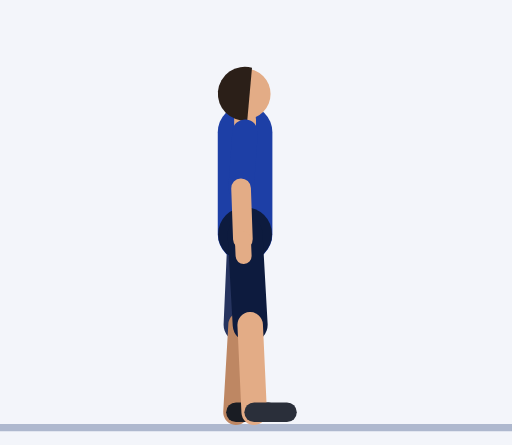
t = 0.00 s
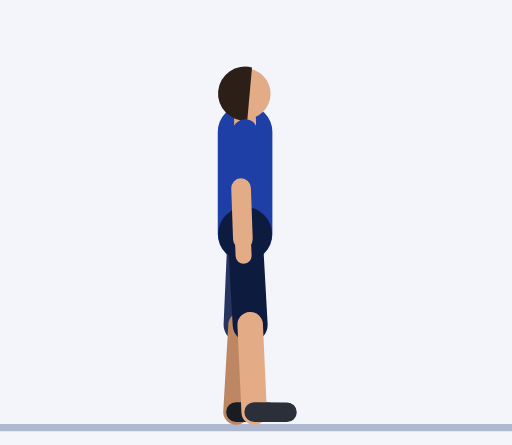
t = 0.30 s
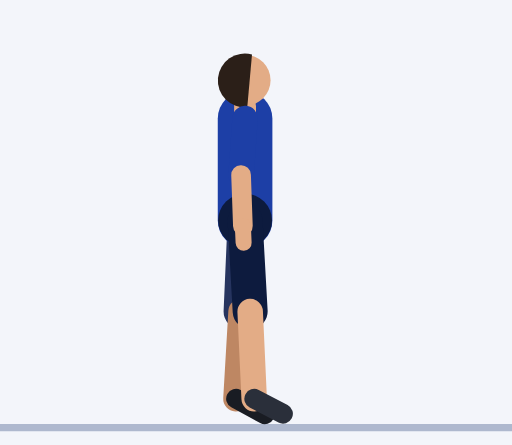
t = 0.61 s
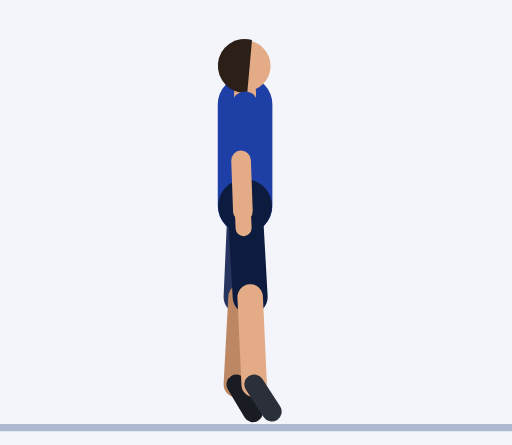
t = 0.91 s
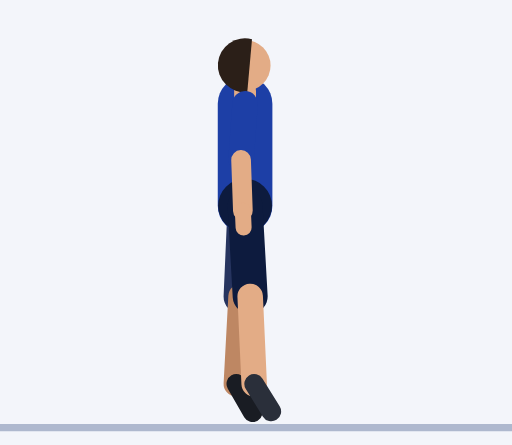
t = 1.21 s
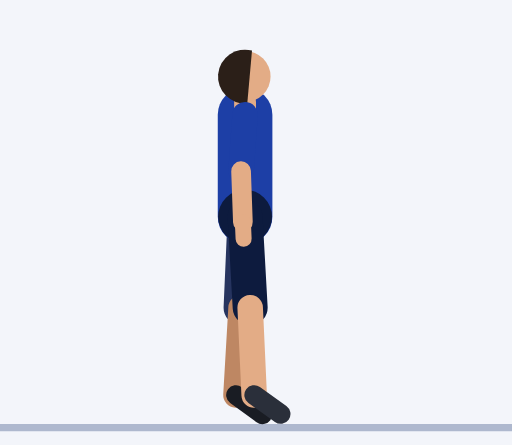
t = 1.52 s

The animated SVG that drew these frames (rendered in a browser with its animation timeline set to each time). Animation: 35 SMIL elements (animate=35); one cycle of 1.82 s, repeats indefinitely.

<svg xmlns="http://www.w3.org/2000/svg" viewBox="-67.3 -116.2 140.6 122.2"><rect x="-67.3" y="-116.2" width="140.6" height="122.2" fill="#F3F5FA"/><line x1="-67.3" y1="1.2" x2="73.3" y2="1.2" stroke="#AEB8CE" stroke-width="2"/><line x1="0" y1="-79.9" x2="1.1" y2="-64.5" stroke="#152F7C" stroke-width="7" stroke-linecap="round"><animate attributeName="y1" dur="1.82s" repeatCount="indefinite" values="-79.9;-79.9;-79.9;-79.9;-79.9;-80.2;-80.9;-82;-83.2;-84.5;-85.7;-86.7;-87.5;-87.7;-87.7;-87.7;-87.7;-87.7;-87.5;-86.7;-85.7;-84.5;-83.2;-82;-80.9;-80.2"/><animate attributeName="y2" dur="1.82s" repeatCount="indefinite" values="-64.5;-64.5;-64.5;-64.5;-64.5;-64.7;-65.5;-66.5;-67.7;-69;-70.2;-71.3;-72;-72.3;-72.3;-72.3;-72.3;-72.3;-72;-71.3;-70.2;-69;-67.7;-66.5;-65.5;-64.7"/></line><line x1="1.1" y1="-64.5" x2="0.6" y2="-50.5" stroke="#BE8763" stroke-width="5.4" stroke-linecap="round"><animate attributeName="y1" dur="1.82s" repeatCount="indefinite" values="-64.5;-64.5;-64.5;-64.5;-64.5;-64.7;-65.5;-66.5;-67.7;-69;-70.2;-71.3;-72;-72.3;-72.3;-72.3;-72.3;-72.3;-72;-71.3;-70.2;-69;-67.7;-66.5;-65.5;-64.7"/><animate attributeName="y2" dur="1.82s" repeatCount="indefinite" values="-50.5;-50.5;-50.5;-50.5;-50.5;-50.7;-51.5;-52.5;-53.7;-55;-56.3;-57.3;-58;-58.3;-58.3;-58.3;-58.3;-58.3;-58;-57.3;-56.3;-55;-53.7;-52.5;-51.5;-50.7"/></line><line x1="0.6" y1="-50.5" x2="0.4" y2="-45.9" stroke="#BE8763" stroke-width="4.4" stroke-linecap="round"><animate attributeName="y1" dur="1.82s" repeatCount="indefinite" values="-50.5;-50.5;-50.5;-50.5;-50.5;-50.7;-51.5;-52.5;-53.7;-55;-56.3;-57.3;-58;-58.3;-58.3;-58.3;-58.3;-58.3;-58;-57.3;-56.3;-55;-53.7;-52.5;-51.5;-50.7"/><animate attributeName="y2" dur="1.82s" repeatCount="indefinite" values="-45.9;-45.9;-45.9;-45.9;-45.9;-46.2;-46.9;-47.9;-49.1;-50.4;-51.7;-52.7;-53.4;-53.7;-53.7;-53.7;-53.7;-53.7;-53.4;-52.7;-51.7;-50.4;-49.1;-47.9;-46.9;-46.2"/></line><line x1="0" y1="-51.9" x2="-1.1" y2="-27" stroke="#26345F" stroke-width="9.6" stroke-linecap="round"><animate attributeName="y1" dur="1.82s" repeatCount="indefinite" values="-51.9;-51.9;-51.9;-51.9;-51.9;-52.2;-52.9;-54;-55.2;-56.5;-57.7;-58.7;-59.5;-59.7;-59.7;-59.7;-59.7;-59.7;-59.5;-58.7;-57.7;-56.5;-55.2;-54;-52.9;-52.2"/><animate attributeName="y2" dur="1.82s" repeatCount="indefinite" values="-27;-27;-27;-27;-27;-27.2;-27.9;-29;-30.2;-31.5;-32.7;-33.8;-34.5;-34.8;-34.8;-34.8;-34.8;-34.8;-34.5;-33.8;-32.7;-31.5;-30.2;-29;-27.9;-27.2"/></line><line x1="-1.1" y1="-27" x2="-2.5" y2="-3" stroke="#BE8763" stroke-width="7" stroke-linecap="round"><animate attributeName="y1" dur="1.82s" repeatCount="indefinite" values="-27;-27;-27;-27;-27;-27.2;-27.9;-29;-30.2;-31.5;-32.7;-33.8;-34.5;-34.8;-34.8;-34.8;-34.8;-34.8;-34.5;-33.8;-32.7;-31.5;-30.2;-29;-27.9;-27.2"/><animate attributeName="x2" dur="1.82s" repeatCount="indefinite" values="-2.5;-2.5;-2.5;-2.5;-2.5;-2.5;-2.5;-2.5;-2.5;-2.5;-2.5;-2.4;-2.4;-2.4;-2.4;-2.4;-2.4;-2.4;-2.4;-2.4;-2.5;-2.5;-2.5;-2.5;-2.5;-2.5"/><animate attributeName="y2" dur="1.82s" repeatCount="indefinite" values="-3;-3;-3;-3;-3;-3.3;-4;-5;-6.3;-7.5;-8.8;-9.8;-10.5;-10.8;-10.8;-10.8;-10.8;-10.8;-10.5;-9.8;-8.8;-7.5;-6.3;-5;-4;-3.3"/></line><line x1="-2.5" y1="-3" x2="6.5" y2="-3" stroke="#191C23" stroke-width="5.4" stroke-linecap="round"><animate attributeName="x1" dur="1.82s" repeatCount="indefinite" values="-2.5;-2.5;-2.5;-2.5;-2.5;-2.5;-2.5;-2.5;-2.5;-2.5;-2.5;-2.4;-2.4;-2.4;-2.4;-2.4;-2.4;-2.4;-2.4;-2.4;-2.5;-2.5;-2.5;-2.5;-2.5;-2.5"/><animate attributeName="y1" dur="1.82s" repeatCount="indefinite" values="-3;-3;-3;-3;-3;-3.3;-4;-5;-6.3;-7.5;-8.8;-9.8;-10.5;-10.8;-10.8;-10.8;-10.8;-10.8;-10.5;-9.8;-8.8;-7.5;-6.3;-5;-4;-3.3"/><animate attributeName="x2" dur="1.82s" repeatCount="indefinite" values="6.5;6.5;6.5;6.5;6.5;6.5;6.4;6.2;5.7;4.9;4;3;2.3;2.1;2.1;2.1;2.1;2.1;2.3;3;4;4.9;5.7;6.2;6.4;6.5"/><animate attributeName="y2" dur="1.82s" repeatCount="indefinite" values="-3;-3;-3;-3;-3;-2.9;-2.8;-2.6;-2.4;-2.4;-2.5;-2.7;-2.9;-3;-3;-3;-3;-3;-2.9;-2.7;-2.5;-2.4;-2.4;-2.6;-2.8;-2.9"/></line><line x1="0" y1="-51.9" x2="0" y2="-79.9" stroke="#1D3FA6" stroke-width="15" stroke-linecap="round"><animate attributeName="y1" dur="1.82s" repeatCount="indefinite" values="-51.9;-51.9;-51.9;-51.9;-51.9;-52.2;-52.9;-54;-55.2;-56.5;-57.7;-58.7;-59.5;-59.7;-59.7;-59.7;-59.7;-59.7;-59.5;-58.7;-57.7;-56.5;-55.2;-54;-52.9;-52.2"/><animate attributeName="y2" dur="1.82s" repeatCount="indefinite" values="-79.9;-79.9;-79.9;-79.9;-79.9;-80.2;-80.9;-82;-83.2;-84.5;-85.7;-86.7;-87.5;-87.7;-87.7;-87.7;-87.7;-87.7;-87.5;-86.7;-85.7;-84.5;-83.2;-82;-80.9;-80.2"/></line><circle cx="0" cy="-51.9" r="7.4" fill="#0D1B3E"><animate attributeName="cy" dur="1.82s" repeatCount="indefinite" values="-51.9;-51.9;-51.9;-51.9;-51.9;-52.2;-52.9;-54;-55.2;-56.5;-57.7;-58.7;-59.5;-59.7;-59.7;-59.7;-59.7;-59.7;-59.5;-58.7;-57.7;-56.5;-55.2;-54;-52.9;-52.2"/></circle><line x1="0" y1="-79.9" x2="0" y2="-83.4" stroke="#E3AC86" stroke-width="6" stroke-linecap="round"><animate attributeName="y1" dur="1.82s" repeatCount="indefinite" values="-79.9;-79.9;-79.9;-79.9;-79.9;-80.2;-80.9;-82;-83.2;-84.5;-85.7;-86.7;-87.5;-87.7;-87.7;-87.7;-87.7;-87.7;-87.5;-86.7;-85.7;-84.5;-83.2;-82;-80.9;-80.2"/><animate attributeName="y2" dur="1.82s" repeatCount="indefinite" values="-83.4;-83.4;-83.4;-83.4;-83.4;-83.7;-84.4;-85.5;-86.7;-88;-89.2;-90.2;-91;-91.2;-91.2;-91.2;-91.2;-91.2;-91;-90.2;-89.2;-88;-86.7;-85.5;-84.4;-83.7"/></line><circle cx="0" cy="-90.4" r="7" fill="#E3AC86"><animate attributeName="cy" dur="1.82s" repeatCount="indefinite" values="-90.4;-90.4;-90.4;-90.4;-90.4;-90.7;-91.4;-92.5;-93.7;-95;-96.2;-97.2;-98;-98.2;-98.2;-98.2;-98.2;-98.2;-98;-97.2;-96.2;-95;-93.7;-92.5;-91.4;-90.7"/></circle><path d="M1.9 -97.6 A7.4 7.4 0 1 0 0.6 -83.1 Z" fill="#2B1F18"><animate attributeName="d" dur="1.82s" repeatCount="indefinite" values="M1.9 -97.6 A7.4 7.4 0 1 0 0.6 -83.1 Z;M1.9 -97.6 A7.4 7.4 0 1 0 0.6 -83.1 Z;M1.9 -97.6 A7.4 7.4 0 1 0 0.6 -83.1 Z;M1.9 -97.6 A7.4 7.4 0 1 0 0.6 -83.1 Z;M1.9 -97.6 A7.4 7.4 0 1 0 0.6 -83.1 Z;M1.9 -97.9 A7.4 7.4 0 1 0 0.6 -83.3 Z;M1.9 -98.6 A7.4 7.4 0 1 0 0.6 -84 Z;M1.9 -99.6 A7.4 7.4 0 1 0 0.6 -85.1 Z;M1.9 -100.8 A7.4 7.4 0 1 0 0.6 -86.3 Z;M1.9 -102.1 A7.4 7.4 0 1 0 0.6 -87.6 Z;M1.9 -103.4 A7.4 7.4 0 1 0 0.6 -88.8 Z;M1.9 -104.4 A7.4 7.4 0 1 0 0.6 -89.9 Z;M1.9 -105.1 A7.4 7.4 0 1 0 0.6 -90.6 Z;M1.9 -105.4 A7.4 7.4 0 1 0 0.6 -90.9 Z;M1.9 -105.4 A7.4 7.4 0 1 0 0.6 -90.9 Z;M1.9 -105.4 A7.4 7.4 0 1 0 0.6 -90.9 Z;M1.9 -105.4 A7.4 7.4 0 1 0 0.6 -90.9 Z;M1.9 -105.4 A7.4 7.4 0 1 0 0.6 -90.9 Z;M1.9 -105.1 A7.4 7.4 0 1 0 0.6 -90.6 Z;M1.9 -104.4 A7.4 7.4 0 1 0 0.6 -89.9 Z;M1.9 -103.4 A7.4 7.4 0 1 0 0.6 -88.8 Z;M1.9 -102.1 A7.4 7.4 0 1 0 0.6 -87.6 Z;M1.9 -100.8 A7.4 7.4 0 1 0 0.6 -86.3 Z;M1.9 -99.6 A7.4 7.4 0 1 0 0.6 -85.1 Z;M1.9 -98.6 A7.4 7.4 0 1 0 0.6 -84 Z;M1.9 -97.9 A7.4 7.4 0 1 0 0.6 -83.3 Z"/></path><line x1="0" y1="-51.9" x2="1.4" y2="-27" stroke="#0D1B3E" stroke-width="9.6" stroke-linecap="round"><animate attributeName="y1" dur="1.82s" repeatCount="indefinite" values="-51.9;-51.9;-51.9;-51.9;-51.9;-52.2;-52.9;-54;-55.2;-56.5;-57.7;-58.7;-59.5;-59.7;-59.7;-59.7;-59.7;-59.7;-59.5;-58.7;-57.7;-56.5;-55.2;-54;-52.9;-52.2"/><animate attributeName="y2" dur="1.82s" repeatCount="indefinite" values="-27;-27;-27;-27;-27;-27.2;-28;-29;-30.2;-31.5;-32.8;-33.8;-34.5;-34.8;-34.8;-34.8;-34.8;-34.8;-34.5;-33.8;-32.8;-31.5;-30.2;-29;-28;-27.2"/></line><line x1="1.4" y1="-27" x2="2.5" y2="-3" stroke="#E3AC86" stroke-width="7" stroke-linecap="round"><animate attributeName="y1" dur="1.82s" repeatCount="indefinite" values="-27;-27;-27;-27;-27;-27.2;-28;-29;-30.2;-31.5;-32.8;-33.8;-34.5;-34.8;-34.8;-34.8;-34.8;-34.8;-34.5;-33.8;-32.8;-31.5;-30.2;-29;-28;-27.2"/><animate attributeName="y2" dur="1.82s" repeatCount="indefinite" values="-3;-3;-3;-3;-3;-3.3;-4;-5;-6.3;-7.5;-8.8;-9.8;-10.5;-10.8;-10.8;-10.8;-10.8;-10.8;-10.5;-9.8;-8.8;-7.5;-6.3;-5;-4;-3.3"/></line><line x1="2.5" y1="-3" x2="11.5" y2="-3" stroke="#2A2F3A" stroke-width="5.4" stroke-linecap="round"><animate attributeName="y1" dur="1.82s" repeatCount="indefinite" values="-3;-3;-3;-3;-3;-3.3;-4;-5;-6.3;-7.5;-8.8;-9.8;-10.5;-10.8;-10.8;-10.8;-10.8;-10.8;-10.5;-9.8;-8.8;-7.5;-6.3;-5;-4;-3.3"/><animate attributeName="x2" dur="1.82s" repeatCount="indefinite" values="11.5;11.5;11.5;11.5;11.5;11.5;11.4;11.2;10.7;9.9;9.1;8.2;7.5;7.2;7.2;7.2;7.2;7.2;7.5;8.2;9.1;9.9;10.7;11.2;11.4;11.5"/><animate attributeName="y2" dur="1.82s" repeatCount="indefinite" values="-3;-3;-3;-3;-3;-3;-2.8;-2.7;-2.6;-2.5;-2.6;-2.8;-3.1;-3.2;-3.2;-3.2;-3.2;-3.2;-3.1;-2.8;-2.6;-2.5;-2.6;-2.7;-2.8;-3"/></line><line x1="0" y1="-79.9" x2="-1.1" y2="-64.5" stroke="#1D3FA6" stroke-width="7" stroke-linecap="round"><animate attributeName="y1" dur="1.82s" repeatCount="indefinite" values="-79.9;-79.9;-79.9;-79.9;-79.9;-80.2;-80.9;-82;-83.2;-84.5;-85.7;-86.7;-87.5;-87.7;-87.7;-87.7;-87.7;-87.7;-87.5;-86.7;-85.7;-84.5;-83.2;-82;-80.9;-80.2"/><animate attributeName="y2" dur="1.82s" repeatCount="indefinite" values="-64.5;-64.5;-64.5;-64.5;-64.5;-64.7;-65.5;-66.5;-67.7;-69;-70.2;-71.3;-72;-72.3;-72.3;-72.3;-72.3;-72.3;-72;-71.3;-70.2;-69;-67.7;-66.5;-65.5;-64.7"/></line><line x1="-1.1" y1="-64.5" x2="-0.6" y2="-50.5" stroke="#E3AC86" stroke-width="5.4" stroke-linecap="round"><animate attributeName="y1" dur="1.82s" repeatCount="indefinite" values="-64.5;-64.5;-64.5;-64.5;-64.5;-64.7;-65.5;-66.5;-67.7;-69;-70.2;-71.3;-72;-72.3;-72.3;-72.3;-72.3;-72.3;-72;-71.3;-70.2;-69;-67.7;-66.5;-65.5;-64.7"/><animate attributeName="y2" dur="1.82s" repeatCount="indefinite" values="-50.5;-50.5;-50.5;-50.5;-50.5;-50.7;-51.5;-52.5;-53.7;-55;-56.3;-57.3;-58;-58.3;-58.3;-58.3;-58.3;-58.3;-58;-57.3;-56.3;-55;-53.7;-52.5;-51.5;-50.7"/></line><line x1="-0.6" y1="-50.5" x2="-0.4" y2="-45.9" stroke="#E3AC86" stroke-width="4.4" stroke-linecap="round"><animate attributeName="y1" dur="1.82s" repeatCount="indefinite" values="-50.5;-50.5;-50.5;-50.5;-50.5;-50.7;-51.5;-52.5;-53.7;-55;-56.3;-57.3;-58;-58.3;-58.3;-58.3;-58.3;-58.3;-58;-57.3;-56.3;-55;-53.7;-52.5;-51.5;-50.7"/><animate attributeName="y2" dur="1.82s" repeatCount="indefinite" values="-45.9;-45.9;-45.9;-45.9;-45.9;-46.2;-46.9;-47.9;-49.1;-50.4;-51.7;-52.7;-53.4;-53.7;-53.7;-53.7;-53.7;-53.7;-53.4;-52.7;-51.7;-50.4;-49.1;-47.9;-46.9;-46.2"/></line></svg>
